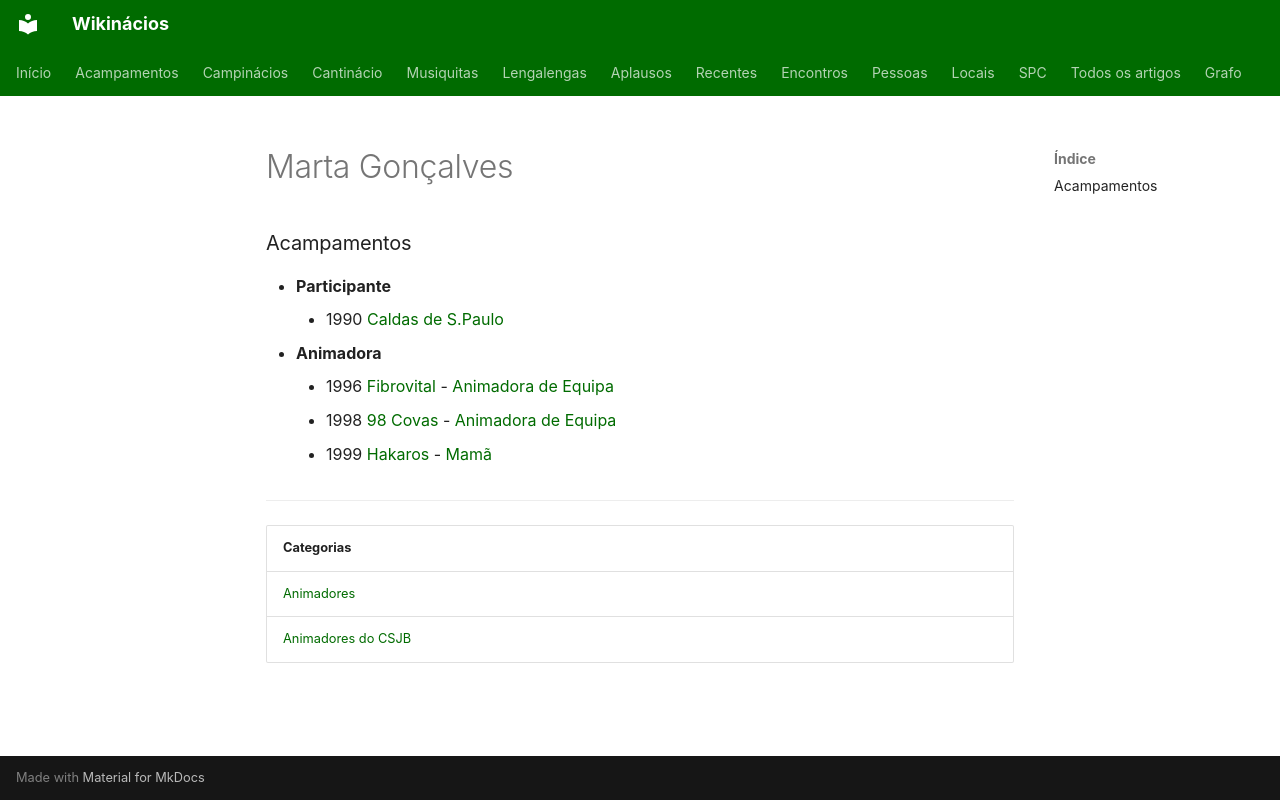

repository: neteinstein/Campinacios · page: Pessoas/M/Marta Gonçalves.html · generator: mkdocs

# Marta Gonçalves

### Acampamentos

- **Participante**
    - 1990 [Caldas de S.Paulo](../../Acampamentos/1990/Caldas%20de%20S.Paulo.md)
- **Animadora**
    - 1996 [Fibrovital](../../Acampamentos/1996/Fibrovital.md) - [Animadora de Equipa](../../Cargos/Animador%20de%20Equipa.md)
    - 1998 [98 Covas](../../Acampamentos/1998/98%20Covas.md) - [Animadora de Equipa](../../Cargos/Animador%20de%20Equipa.md)
    - 1999 [Hakaros](../../Acampamentos/1999/Hakaros.md) - [Mamã](../../Cargos/Mam%C3%A3.md)

---

| Categorias |
| --- |
| [Animadores](../../Categorias/Animadores.md) |
| [Animadores do CSJB](../../Categorias/Animadores%20do%20CSJB.md) |
